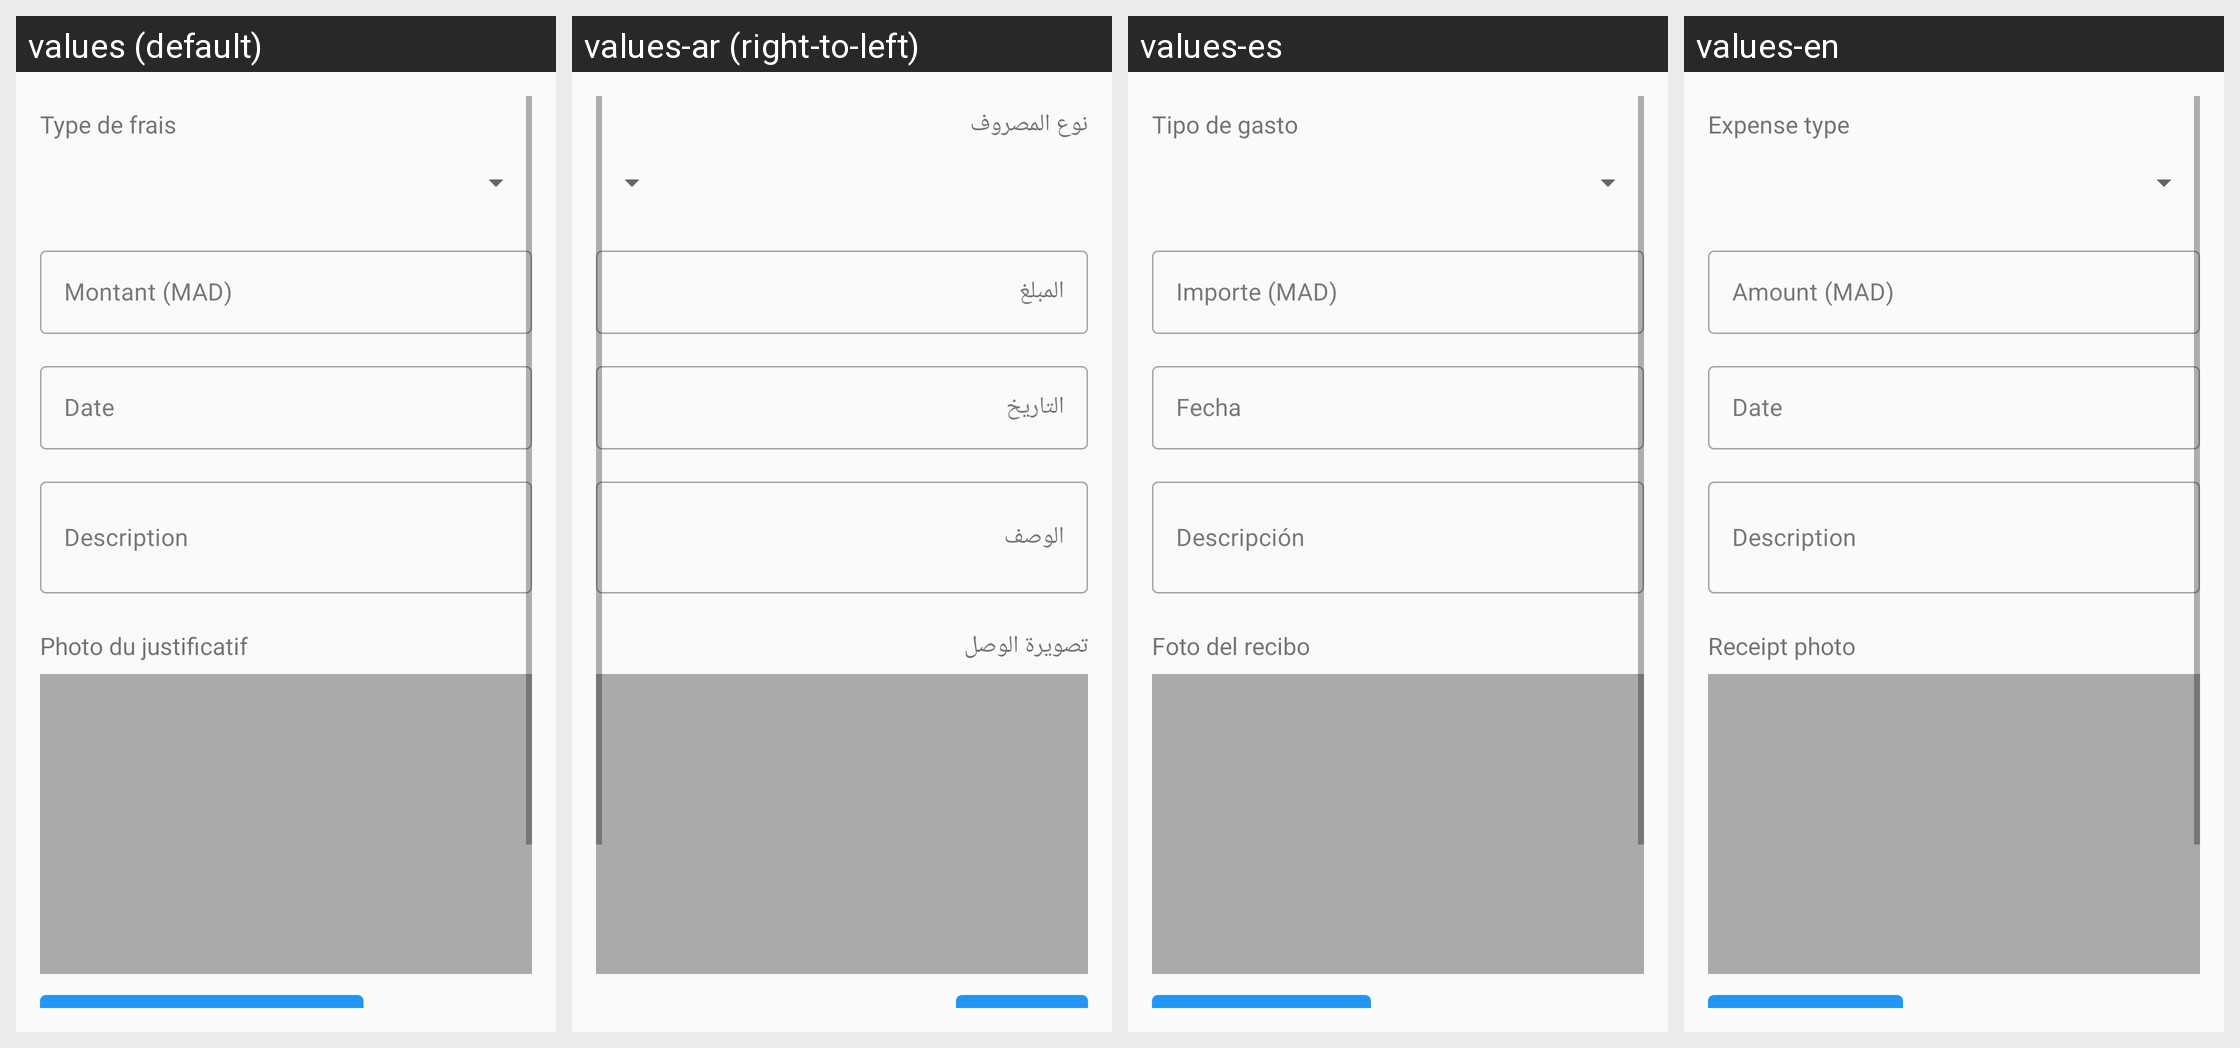

For this localized Android screen grid, give each drawn string resource with its value in every locale shown.
Android screen res/layout/activity_expense_form.xml rendered under 4 locales, left to right: values (default), values-ar (right-to-left), values-es, values-en. Device: Nexus 5 (rendered at 1080×1920; each locale shown at half size, 540×960, under a caption strip naming it); theme Theme.DrogPulseAI.
Strings drawn on this screen, with the default value and each locale's value (text and hints the layout hard-codes, and strings that could not be matched under every locale, appear in the picture but are not listed):

expense_type
  values: Type de frais
  values-ar: نوع المصروف
  values-es: Tipo de gasto
  values-en: Expense type

expense_amount
  values: Montant (MAD)
  values-ar: المبلغ
  values-es: Importe (MAD)
  values-en: Amount (MAD)

expense_date
  values: Date
  values-ar: التاريخ
  values-es: Fecha
  values-en: Date

expense_description
  values: Description
  values-ar: الوصف
  values-es: Descripción
  values-en: Description

receipt_photo
  values: Photo du justificatif
  values-ar: تصويرة الوصل
  values-es: Foto del recibo
  values-en: Receipt photo
